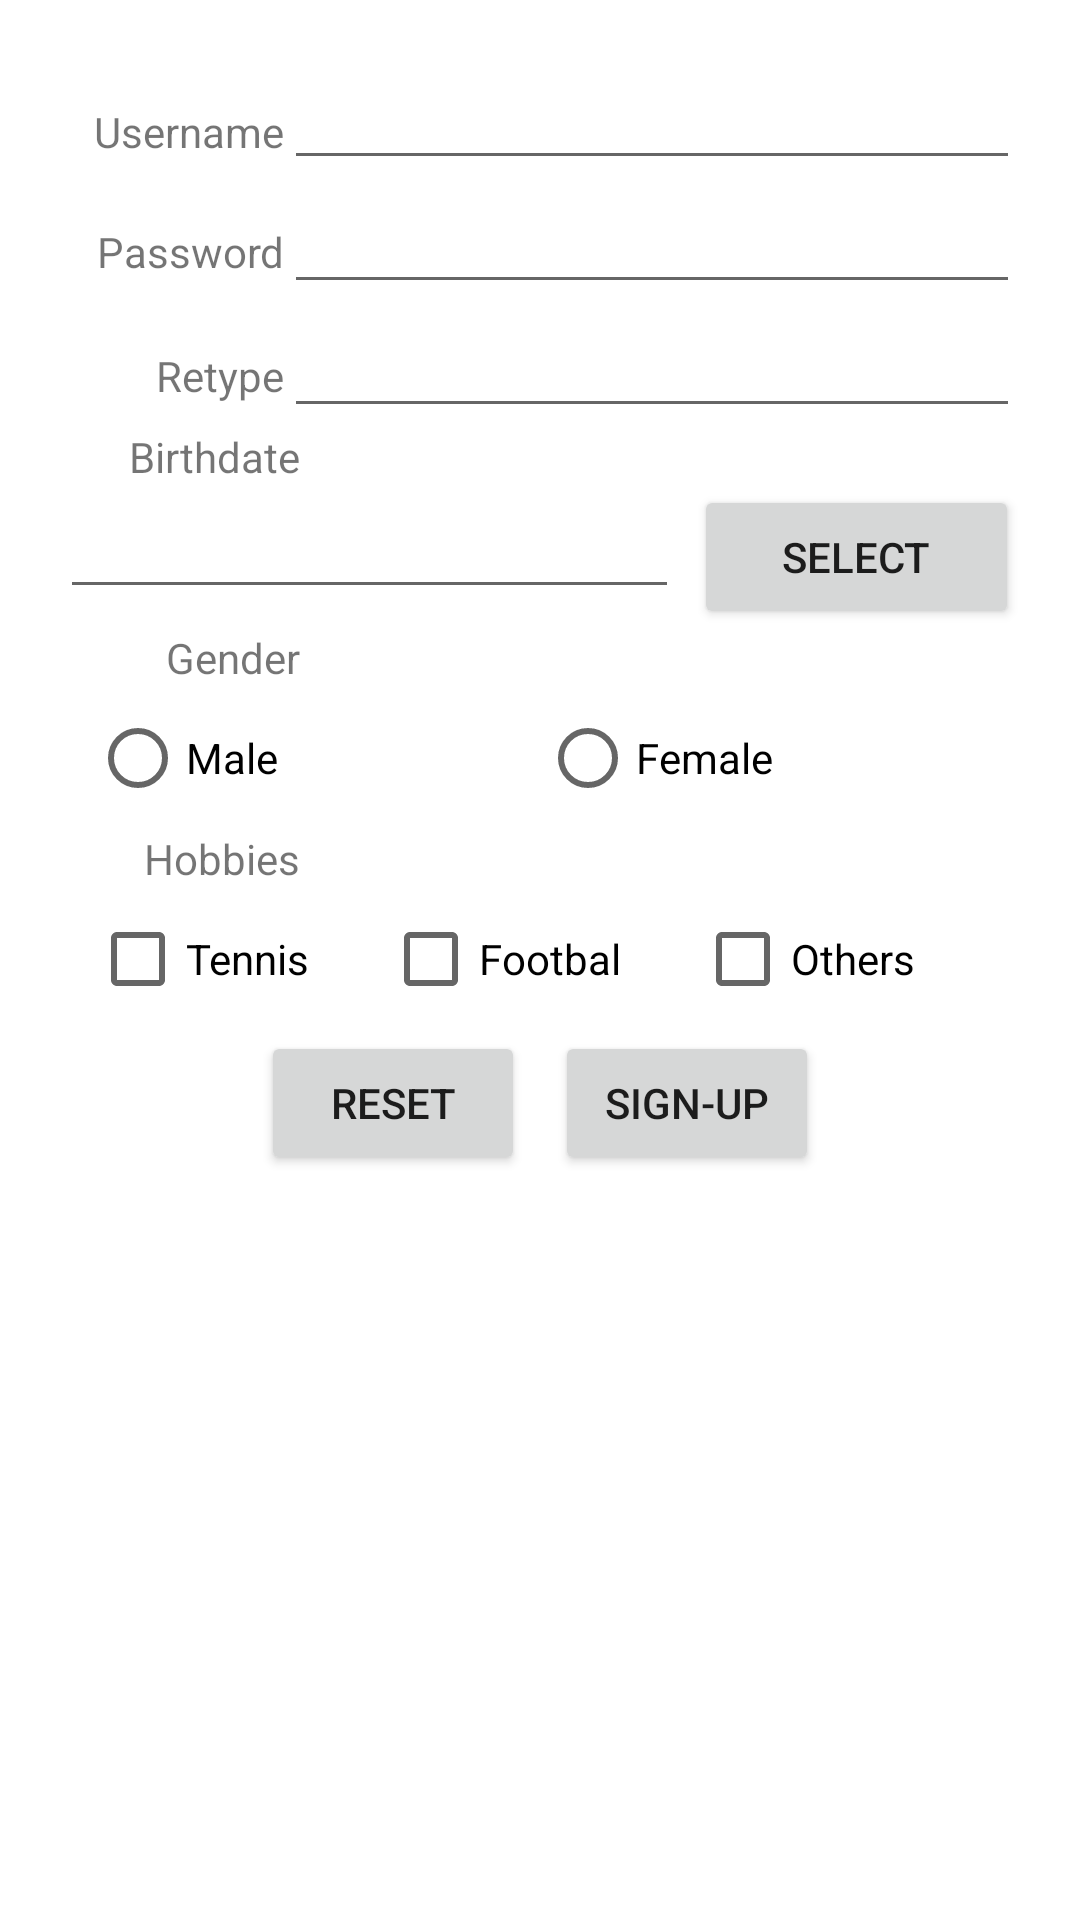

Produce the Android XML layout that renders to this screen, including the resource entries it uses.
<!-- AndroidManifest.xml: application theme Theme.StoreManagemet -->
<!-- res/layout/activity_main.xml -->
<?xml version="1.0" encoding="utf-8"?>
<androidx.constraintlayout.widget.ConstraintLayout xmlns:android="http://schemas.android.com/apk/res/android"
    xmlns:app="http://schemas.android.com/apk/res-auto"
    xmlns:tools="http://schemas.android.com/tools"
    android:layout_width="match_parent"
    android:layout_height="match_parent"
    tools:context=".MainActivity">
    <LinearLayout
        android:orientation="vertical"
        android:layout_width="match_parent"
        android:layout_height="match_parent"
        android:layout_margin="20dp">

        <LinearLayout
            android:layout_width="match_parent"
            android:layout_height="wrap_content"
            android:orientation="horizontal">
            <TextView
                android:layout_width="50dp"
                android:layout_height="wrap_content"
                android:layout_weight="0.1"
                android:textAlignment="textEnd"
                android:text="Username"/>
            <EditText
                android:layout_width="wrap_content"
                android:layout_height="wrap_content"
                android:layout_weight="0.9"
                android:height="40dp"
                android:id="@+id/edtUsername" />
        </LinearLayout>
        <LinearLayout
            android:layout_width="match_parent"
            android:layout_height="wrap_content"
            android:orientation="horizontal">
            <TextView
                android:layout_width="50dp"
                android:layout_height="wrap_content"
                android:text="Password"
                android:textAlignment="textEnd"
                android:layout_weight="0.1"/>
            <EditText
                android:inputType="textPassword"
                android:layout_width="wrap_content"
                android:layout_height="wrap_content"
                android:maxWidth="100dp"
                android:layout_weight="0.9"
                android:height="40dp"
                android:id="@+id/edtPassword" />
        </LinearLayout>
        <LinearLayout
            android:layout_width="match_parent"
            android:layout_height="wrap_content"
            android:orientation="horizontal">
            <TextView
                android:layout_width="50dp"
                android:layout_height="wrap_content"
                android:text="Retype"
                android:layout_weight="0.1"
                android:textAlignment="textEnd"
                />
            <EditText
                android:inputType="textPassword"
                android:layout_width="wrap_content"
                android:layout_height="wrap_content"
                android:layout_weight="0.9"
                android:height="40dp"
                android:id="@+id/edtPasswordRetype" />
        </LinearLayout>
        <LinearLayout
            android:layout_width="match_parent"
            android:layout_height="wrap_content"
            android:orientation="vertical">
            <TextView
                android:layout_width="80dp"
                android:layout_height="wrap_content"
                android:text="Birthdate"
                android:textAlignment="textEnd"
                />
            <LinearLayout
                android:layout_width="match_parent"
                android:layout_height="wrap_content"
                android:orientation="horizontal">
                <EditText
                    android:layout_width="wrap_content"
                    android:layout_height="wrap_content"
                    android:layout_weight="0.9"
                    android:id="@+id/tvDate"
                    android:clickable="false"
                    android:focusableInTouchMode="false"

                    />
                <Button
                    android:layout_width="wrap_content"
                    android:layout_height="wrap_content"
                    android:layout_weight="0.1"
                    android:id="@+id/btnSelectDate"
                    android:layout_marginLeft="5dp"
                    android:text="Select"/>
            </LinearLayout>
        </LinearLayout>
        <LinearLayout
            android:layout_width="match_parent"
            android:layout_height="wrap_content"
            android:orientation="vertical">
            <TextView
                android:layout_width="80dp"
                android:layout_height="wrap_content"
                android:text="Gender"
                android:textAlignment="textEnd"
                />
            <LinearLayout
                android:layout_width="match_parent"
                android:layout_height="wrap_content"
                android:orientation="horizontal">
                <RadioGroup
                    android:layout_width="match_parent"
                    android:layout_height="wrap_content"
                    android:layout_marginLeft="10dp"
                    android:layout_marginRight="10dp"
                    android:orientation="horizontal">
                    <RadioButton
                        android:id="@+id/radioButton_male"
                        android:layout_width="0dp"
                        android:layout_weight="1"
                        android:layout_height="wrap_content"
                        android:text="Male" />
                    <RadioButton
                        android:id="@+id/radioButton_female"
                        android:layout_width="0dp"
                        android:layout_weight="1"
                        android:layout_height="wrap_content"
                        android:text="Female" />
                </RadioGroup>
            </LinearLayout>
        </LinearLayout>
        <LinearLayout
            android:layout_width="match_parent"
            android:layout_height="wrap_content"
            android:orientation="vertical">
            <TextView
                android:layout_width="80dp"
                android:layout_height="wrap_content"
                android:text="Hobbies"
                android:textAlignment="textEnd"
                />
            <LinearLayout
                android:layout_marginLeft="10dp"
                android:layout_marginRight="10dp"
                android:layout_width="match_parent"
                android:layout_height="wrap_content"
                android:orientation="horizontal">
                <CheckBox
                    android:id="@+id/tennis"
                    android:text="Tennis"
                    android:layout_width="wrap_content"
                    android:layout_height="wrap_content"
                    android:layout_weight="0.3"/>
                <CheckBox
                    android:id="@+id/footbal"
                    android:text="Footbal"
                    android:layout_width="wrap_content"
                    android:layout_height="wrap_content"
                    android:layout_weight="0.3"/>
                <CheckBox
                    android:id="@+id/others"
                    android:text="Others"
                    android:layout_width="wrap_content"
                    android:layout_height="wrap_content"
                    android:layout_weight="0.3"/>
            </LinearLayout>
        </LinearLayout>
        <LinearLayout
            android:layout_width="wrap_content"
            android:layout_height="wrap_content"
            android:orientation="horizontal"
            android:showDividers="middle"
            android:layout_gravity="center">
            <Button
                android:layout_width="wrap_content"
                android:layout_height="wrap_content"
                android:id="@+id/btnReset"
                android:text="Reset"/>
            <Button
                android:layout_marginLeft="10dp"
                android:layout_width="wrap_content"
                android:layout_height="wrap_content"
                android:id="@+id/btnSignup"
                android:text="Sign-up"/>
        </LinearLayout>
    </LinearLayout>
</androidx.constraintlayout.widget.ConstraintLayout>
<!-- resources referenced by this layout -->
<resources>
  <style name="Theme.StoreManagemet" parent="Theme.MaterialComponents.DayNight.DarkActionBar">
          
          <item name="colorPrimary">@color/purple_500</item>
          <item name="colorPrimaryVariant">@color/purple_700</item>
          <item name="colorOnPrimary">@color/white</item>
          
          <item name="colorSecondary">@color/teal_200</item>
          <item name="colorSecondaryVariant">@color/teal_700</item>
          <item name="colorOnSecondary">@color/black</item>
          
          <item name="android:statusBarColor" tools:targetApi="l">?attr/colorPrimaryVariant</item>
          
      </style>
  <!-- not gathered from this repository: default colours our renderer supplied (Android Studio template values) -->
  <color name="purple_500">#FF6200EE</color>
  <color name="purple_700">#FF3700B3</color>
  <color name="teal_200">#FF03DAC5</color>
  <color name="teal_700">#FF018786</color>
  <color name="black">#FF000000</color>
  <color name="white">#FFFFFFFF</color>
</resources>
